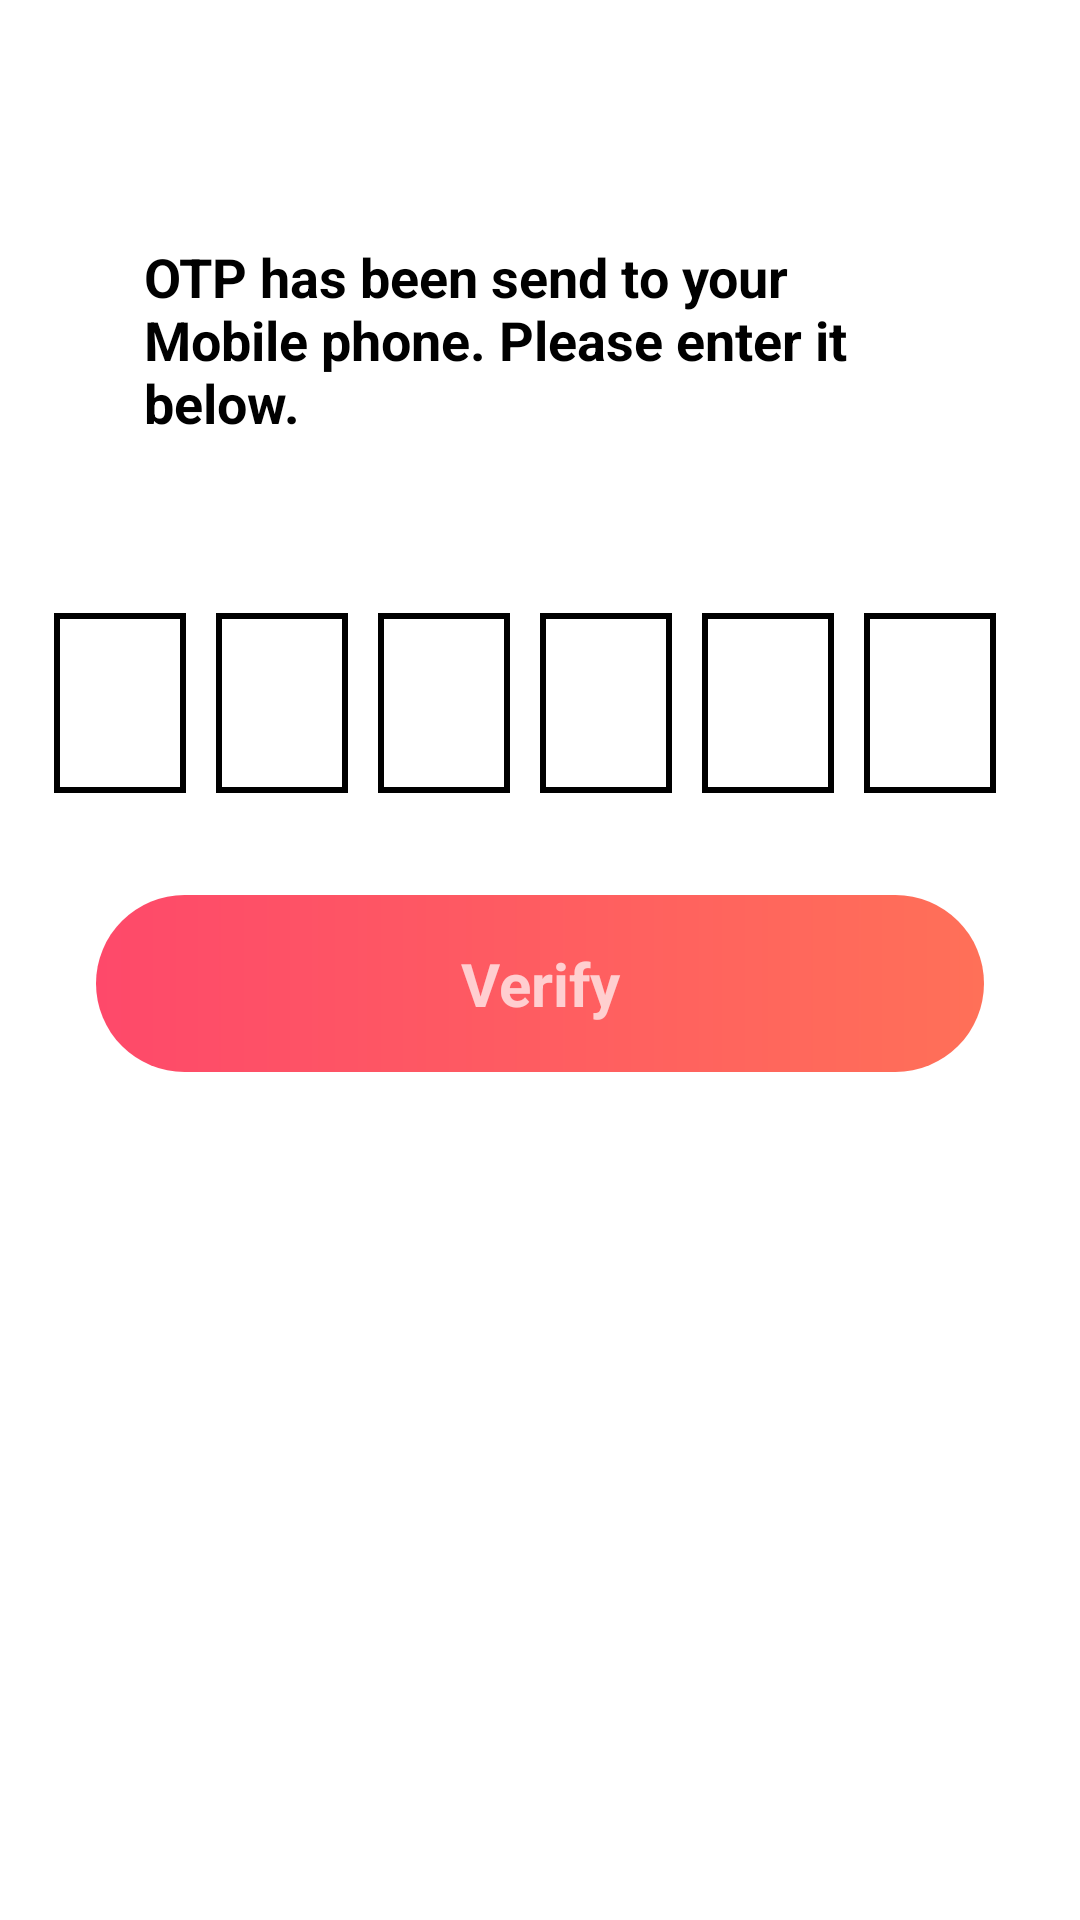

Here is an Android app screen rendered from its layout file. Give the layout XML and the strings, colors and styles it references.
<!-- AndroidManifest.xml: application theme Theme.Tinder -->
<!-- res/layout/fragment_otp_verification.xml -->
<?xml version="1.0" encoding="utf-8"?>
<androidx.constraintlayout.widget.ConstraintLayout xmlns:android="http://schemas.android.com/apk/res/android"
    xmlns:app="http://schemas.android.com/apk/res-auto"
    xmlns:tools="http://schemas.android.com/tools"
    android:layout_width="match_parent"
    android:layout_height="match_parent"
    android:background="#ffffff"
    tools:context=".ui.auth.fragments.OtpVerificationFragment">

    <TextView
        android:id="@+id/textView5"
        android:layout_width="0dp"
        android:layout_height="wrap_content"
        android:layout_marginStart="32dp"
        android:layout_marginTop="64dp"
        android:layout_marginEnd="32dp"
        android:padding="16dp"
        android:text="@string/otp_verification_text"
        android:textColor="#000000"
        android:textSize="18sp"
        android:textStyle="bold"
        app:layout_constraintEnd_toEndOf="parent"
        app:layout_constraintStart_toStartOf="parent"
        app:layout_constraintTop_toTopOf="parent" />

    <androidx.constraintlayout.widget.ConstraintLayout
        android:id="@+id/constraintLayout"
        android:layout_width="match_parent"
        android:layout_height="wrap_content"
        app:layout_constraintEnd_toEndOf="parent"
        app:layout_constraintStart_toStartOf="parent"
        app:layout_constraintTop_toBottomOf="@+id/textView5">

        <LinearLayout
            android:layout_width="match_parent"
            android:layout_height="wrap_content"
            android:layout_marginStart="8dp"
            android:layout_marginTop="32dp"
            android:layout_marginEnd="8dp"
            android:layout_marginBottom="8dp"
            android:orientation="horizontal"
            android:padding="10dp"
            android:weightSum="6"
            app:layout_constraintBottom_toBottomOf="parent"
            app:layout_constraintEnd_toEndOf="parent"
            app:layout_constraintStart_toStartOf="parent"
            app:layout_constraintTop_toTopOf="parent">

            <EditText
                android:id="@+id/otp_edit_box1"
                style="@style/edit_text_otp"
                android:layout_width="0dp"
                android:layout_height="60dp"
                android:layout_weight="1" />

            <EditText
                android:id="@+id/otp_edit_box2"
                style="@style/edit_text_otp"
                android:layout_width="0dp"
                android:layout_height="60dp"
                android:layout_weight="1" />

            <EditText
                android:id="@+id/otp_edit_box3"
                style="@style/edit_text_otp"
                android:layout_width="0dp"
                android:layout_height="60dp"
                android:layout_weight="1" />

            <EditText
                android:id="@+id/otp_edit_box4"
                style="@style/edit_text_otp"
                android:layout_width="0dp"
                android:layout_height="60dp"
                android:layout_weight="1" />

            <EditText
                android:id="@+id/otp_edit_box5"
                style="@style/edit_text_otp"
                android:layout_width="0dp"
                android:layout_height="60dp"
                android:layout_weight="1" />

            <EditText
                android:id="@+id/otp_edit_box6"
                style="@style/edit_text_otp"
                android:layout_width="0dp"
                android:layout_height="60dp"
                android:layout_weight="1" />

        </LinearLayout>

    </androidx.constraintlayout.widget.ConstraintLayout>

    <TextView
        android:id="@+id/btnOtpVerify"
        style="@style/button_style"
        android:layout_width="match_parent"
        android:layout_height="wrap_content"
        android:layout_marginStart="32dp"
        android:layout_marginTop="16dp"
        android:layout_marginEnd="32dp"
        android:text="@string/verify"
        android:textAlignment="center"
        android:textStyle="bold"
        app:layout_constraintEnd_toEndOf="parent"
        app:layout_constraintStart_toStartOf="parent"
        app:layout_constraintTop_toBottomOf="@+id/tv_resend_code" />


    <TextView
        android:id="@+id/tv_resend_code"
        android:layout_width="wrap_content"
        android:layout_height="wrap_content"
        android:layout_marginTop="16dp"
        android:layout_marginEnd="16dp"
        android:text="@string/resend_code"
        android:textSize="15sp"
        android:visibility="gone"
        app:layout_constraintEnd_toEndOf="parent"
        app:layout_constraintTop_toBottomOf="@+id/constraintLayout" />

    <TextView
        android:id="@+id/count_down"
        android:layout_width="wrap_content"
        android:layout_height="wrap_content"
        android:layout_gravity="center_horizontal"
        android:layout_marginTop="32dp"
        android:paddingStart="25dp"
        android:paddingEnd="25dp"
        android:textSize="29sp"
        android:textStyle="bold"
        android:visibility="gone"
        app:layout_constraintEnd_toEndOf="parent"
        app:layout_constraintStart_toStartOf="parent"
        app:layout_constraintTop_toBottomOf="@+id/btnOtpVerify" />


</androidx.constraintlayout.widget.ConstraintLayout>
<!-- resources referenced by this layout -->
<resources>
  <string name="otp_verification_text">OTP has been send to your Mobile phone. Please enter it below.</string>
  <string name="resend_code">Resend Code</string>
  <string name="verify">Verify</string>
  <style name="button_style">
          <item name="android:padding">16dp</item>
          <item name="android:textSize">20sp</item>
          <item name="android:background">@drawable/button_drawable</item>
      </style>
  <style name="edit_text_otp">
          <item name="android:layout_marginEnd">10dp</item>
          <item name="android:textColor">#000000</item>
          <item name="android:textSize">20sp</item>
          <item name="android:maxLength">1</item>
          <item name="android:inputType">number</item>
          <item name="android:importantForAutofill">no</item>
          <item name="android:gravity">center</item>
          <item name="android:background">@drawable/otp_edit_text_drawable</item>
      </style>
  <style name="Theme.Tinder" parent="Theme.MaterialComponents.NoActionBar">
          
          <item name="colorPrimary">@color/purple_500</item>
          <item name="colorPrimaryVariant">@color/purple_700</item>
          <item name="colorOnPrimary">@color/white</item>
          
          <item name="colorSecondary">@color/teal_200</item>
          <item name="colorSecondaryVariant">@color/teal_700</item>
          <item name="colorOnSecondary">@color/black</item>
          
          <item name="android:statusBarColor" tools:targetApi="l">?attr/colorPrimaryVariant</item>
          
      </style>
  <!-- drawable button_drawable (drawable) -->
  <?xml version="1.0" encoding="utf-8"?>
  <shape xmlns:android="http://schemas.android.com/apk/res/android"
      android:shape="rectangle">
  
      <gradient
          android:angle="0"
          android:endColor="#ff7058"
          android:startColor="#fe496a"
          android:type="linear" />
  
      <corners
          android:bottomLeftRadius="30dp"
          android:bottomRightRadius="30dp"
          android:radius="60dp"
          android:topLeftRadius="30dp"
          android:topRightRadius="30dp" />
  
  </shape>
  <!-- drawable otp_edit_text_drawable (drawable) -->
  <?xml version="1.0" encoding="utf-8"?>
  <shape xmlns:android="http://schemas.android.com/apk/res/android"
      android:shape="rectangle">
  
      <solid android:color="#ffffff" />
  
      <stroke
          android:width="2dp"
          android:color="#000000" />
  
  </shape>
  <!-- not gathered from this repository: default colours our renderer supplied (Android Studio template values) -->
  <color name="purple_500">#FF6200EE</color>
  <color name="purple_700">#FF3700B3</color>
  <color name="teal_200">#FF03DAC5</color>
  <color name="teal_700">#FF018786</color>
  <color name="black">#FF000000</color>
  <color name="white">#FFFFFFFF</color>
</resources>
